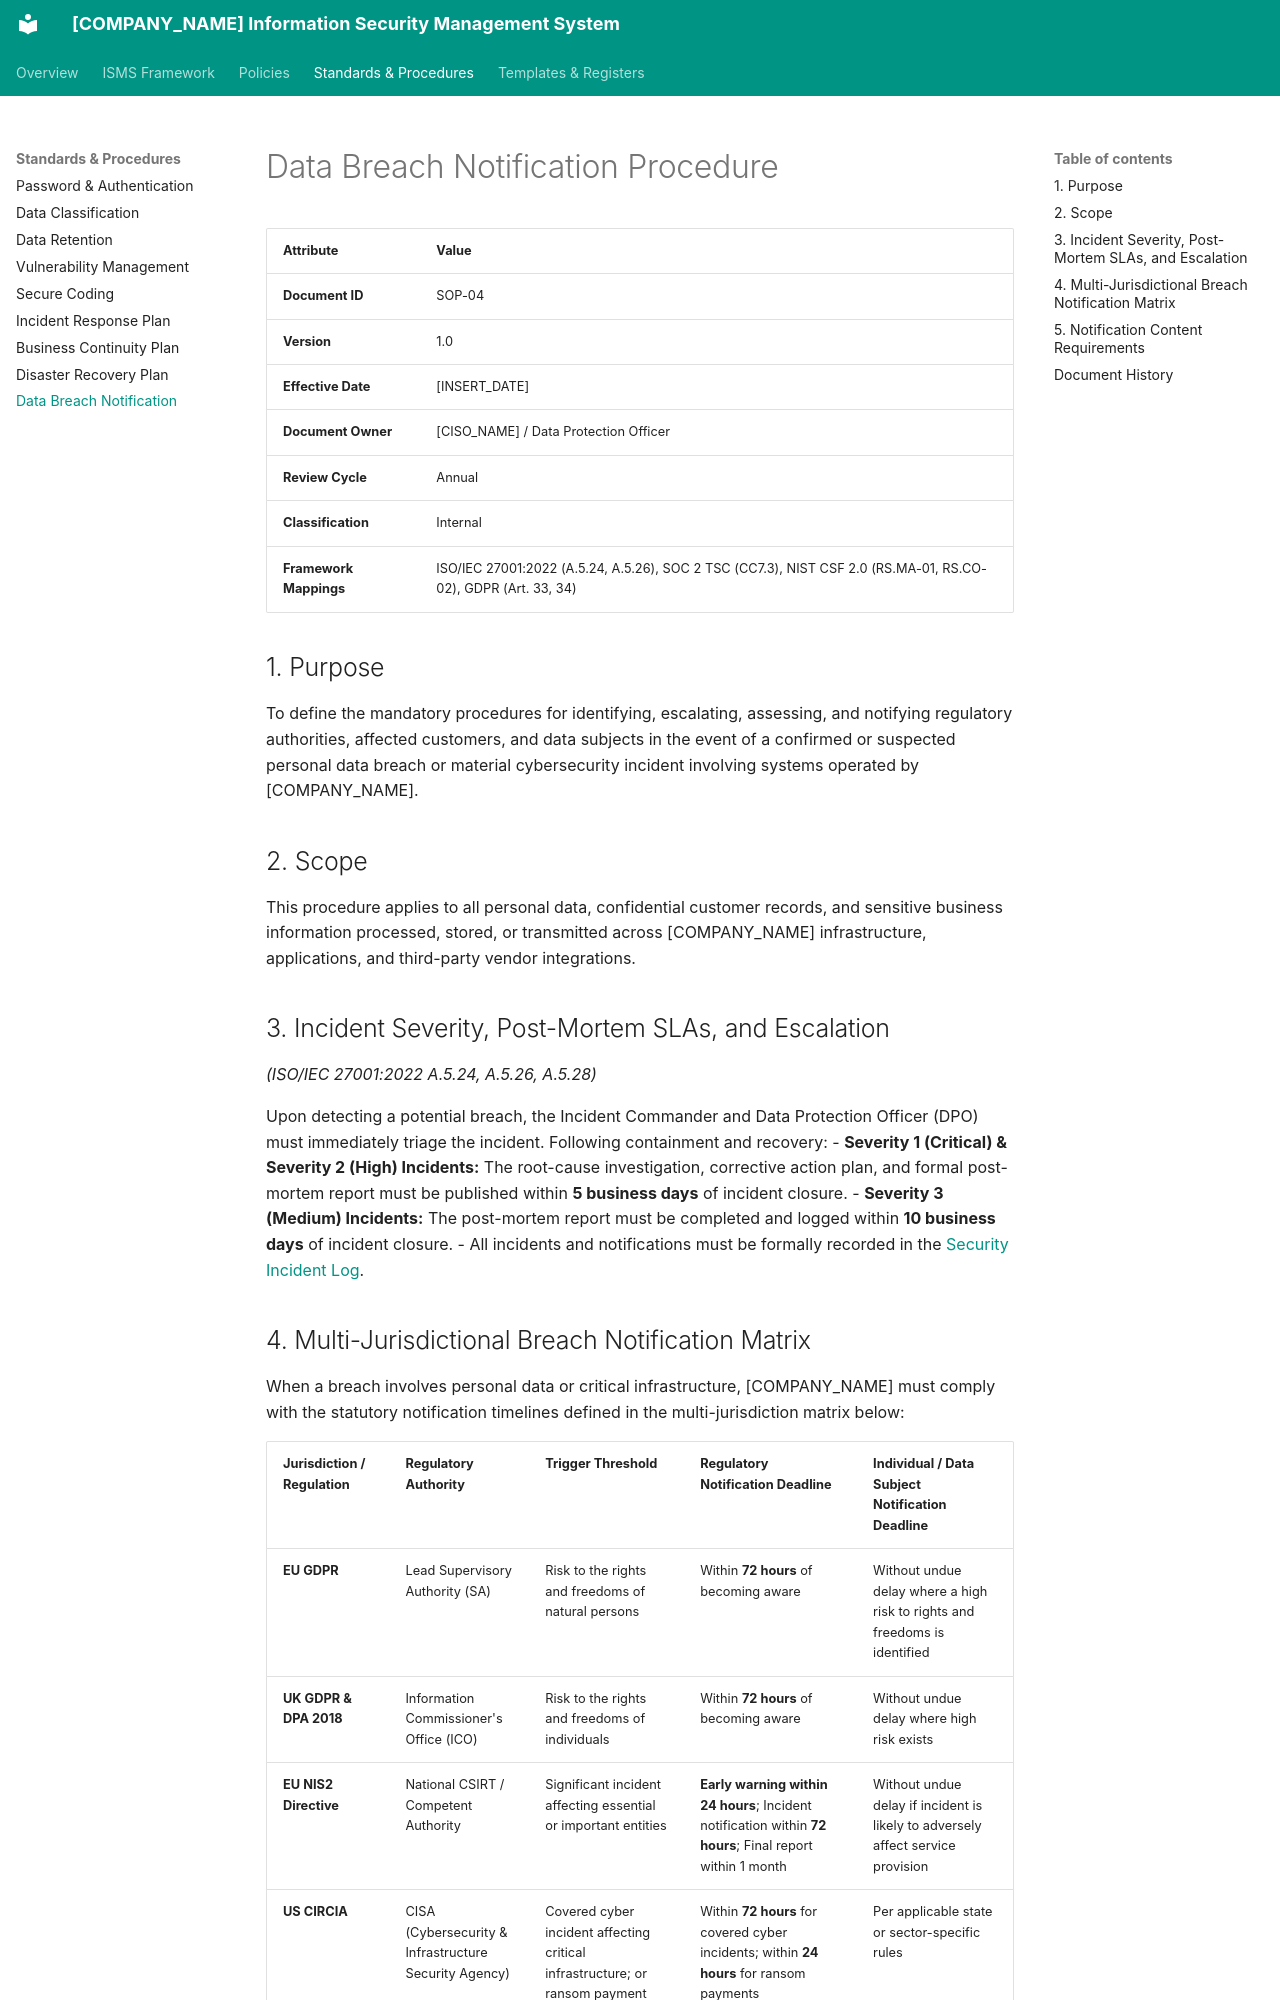

repository: craetive-australia/security-standards-template · page: 03_Standards_and_Procedures/09_Data_Breach_Notification_Procedure/index.html · generator: mkdocs

# Data Breach Notification Procedure

| Attribute | Value |
| :--- | :--- |
| **Document ID** | SOP-04 |
| **Version** | 1.0 |
| **Effective Date** | [INSERT_DATE] |
| **Document Owner** | [CISO_NAME] / Data Protection Officer |
| **Review Cycle** | Annual |
| **Classification** | Internal |
| **Framework Mappings** | ISO/IEC 27001:2022 (A.5.24, A.5.26), SOC 2 TSC (CC7.3), NIST CSF 2.0 (RS.MA-01, RS.CO-02), GDPR (Art. 33, 34) |

## 1. Purpose
To define the mandatory procedures for identifying, escalating, assessing, and notifying regulatory authorities, affected customers, and data subjects in the event of a confirmed or suspected personal data breach or material cybersecurity incident involving systems operated by [COMPANY_NAME].

## 2. Scope
This procedure applies to all personal data, confidential customer records, and sensitive business information processed, stored, or transmitted across [COMPANY_NAME] infrastructure, applications, and third-party vendor integrations.

## 3. Incident Severity, Post-Mortem SLAs, and Escalation
*(ISO/IEC 27001:2022 A.5.24, A.5.26, A.5.28)*

Upon detecting a potential breach, the Incident Commander and Data Protection Officer (DPO) must immediately triage the incident. Following containment and recovery:
- **Severity 1 (Critical) & Severity 2 (High) Incidents:** The root-cause investigation, corrective action plan, and formal post-mortem report must be published within **5 business days** of incident closure.
- **Severity 3 (Medium) Incidents:** The post-mortem report must be completed and logged within **10 business days** of incident closure.
- All incidents and notifications must be formally recorded in the [Security Incident Log](../04_Templates_and_Registers/03_Security_Incident_Log.md).
